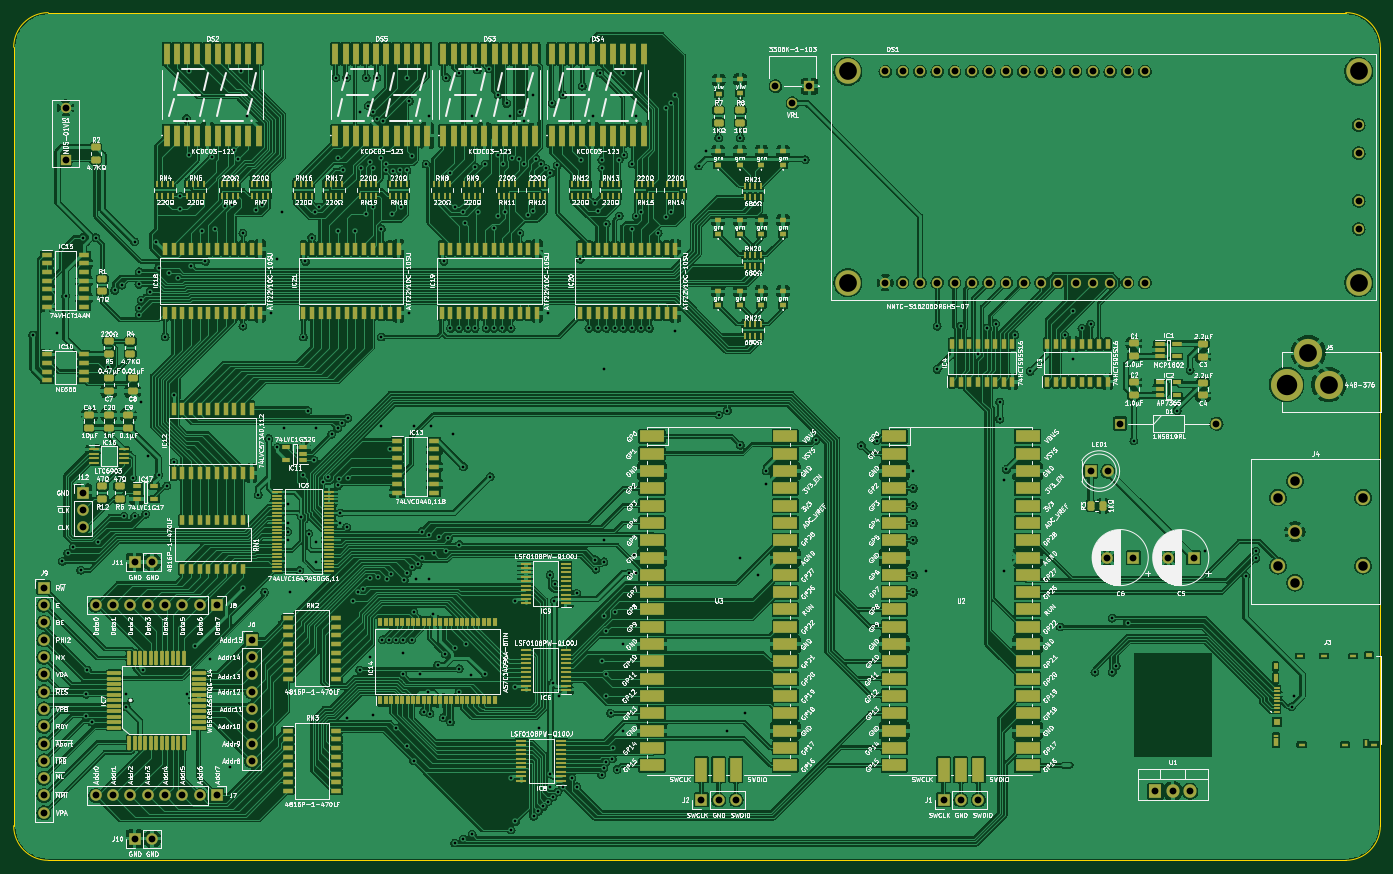
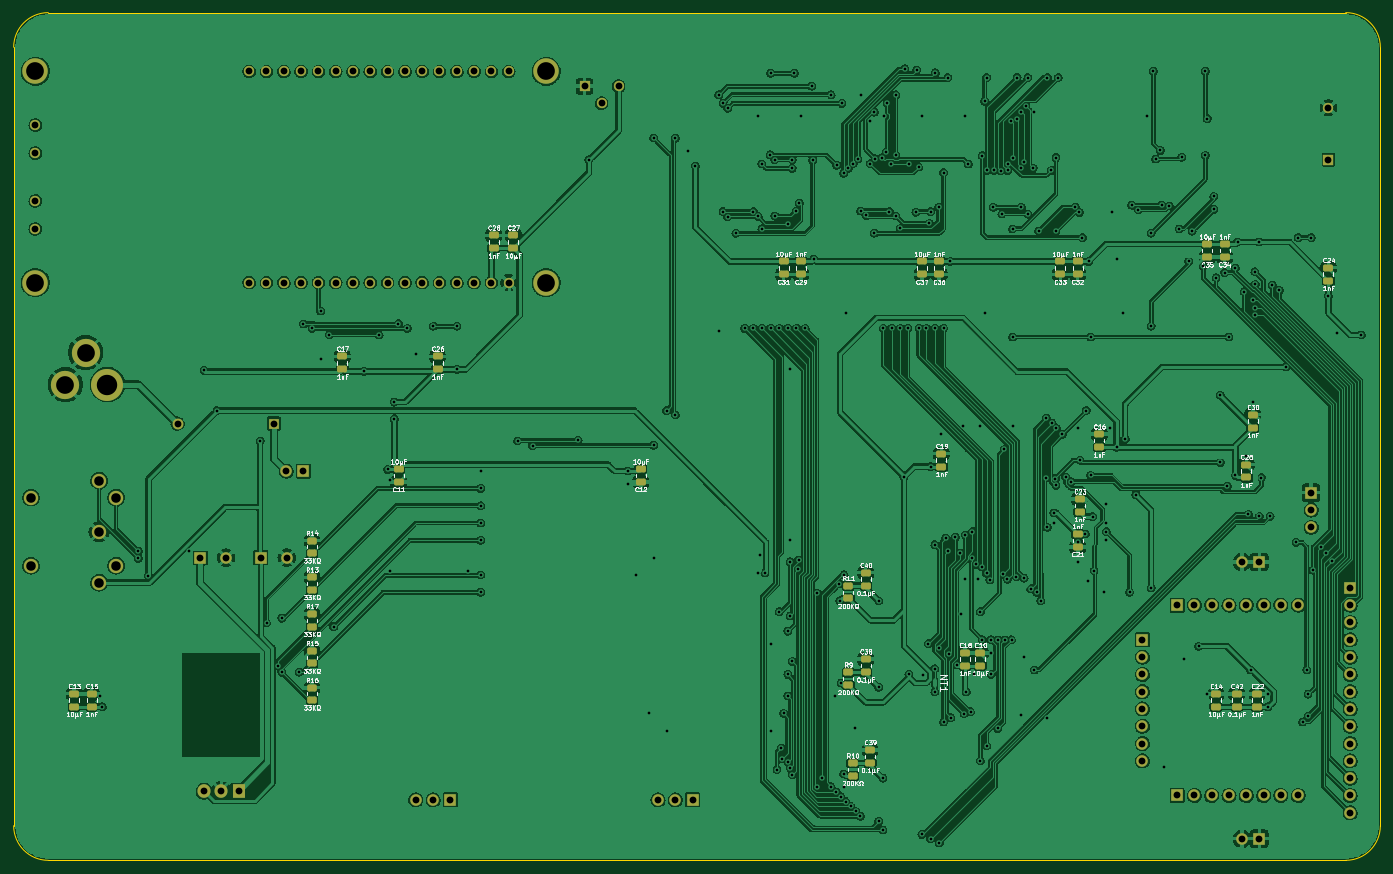
Circuit board: 10 layer files. Board 200.7 x 124.5 mm.
- bottom_copper: Pico Debugger-B_Cu.gbr (1015973 bytes)
- bottom_mask: Pico Debugger-B_Mask.gbr (7915 bytes)
- bottom_silk: Pico Debugger-B_Silkscreen.gbr (83581 bytes)
- outline: Pico Debugger-Edge_Cuts.gbr (992 bytes)
- top_copper: Pico Debugger-F_Cu.gbr (1351383 bytes)
- top_mask: Pico Debugger-F_Mask.gbr (29690 bytes)
- paste: Pico Debugger-F_Paste.gbr (23524 bytes)
- top_silk: Pico Debugger-F_Silkscreen.gbr (445164 bytes)
- drill: Pico Debugger-NPTH.drl (272 bytes)
- drill: Pico Debugger-PTH.drl (7713 bytes)

=== bottom_copper: Pico Debugger-B_Cu.gbr (1015973 bytes, source omitted) ===
=== bottom_mask: Pico Debugger-B_Mask.gbr (7915 bytes, source omitted) ===
=== bottom_silk: Pico Debugger-B_Silkscreen.gbr (83581 bytes, source omitted) ===
=== outline: Pico Debugger-Edge_Cuts.gbr ===
%TF.GenerationSoftware,KiCad,Pcbnew,(6.0.5)*%
%TF.CreationDate,2022-08-17T10:53:36+02:00*%
%TF.ProjectId,Pico Debugger,5069636f-2044-4656-9275-676765722e6b,rev?*%
%TF.SameCoordinates,Original*%
%TF.FileFunction,Profile,NP*%
%FSLAX46Y46*%
G04 Gerber Fmt 4.6, Leading zero omitted, Abs format (unit mm)*
G04 Created by KiCad (PCBNEW (6.0.5)) date 2022-08-17 10:53:36*
%MOMM*%
%LPD*%
G01*
G04 APERTURE LIST*
%TA.AperFunction,Profile*%
%ADD10C,0.100000*%
%TD*%
G04 APERTURE END LIST*
D10*
X40640000Y-160655000D02*
G75*
G03*
X45720000Y-165735000I5080000J0D01*
G01*
X40640000Y-160655000D02*
X40640000Y-46355000D01*
X241300000Y-46355000D02*
G75*
G03*
X236220000Y-41275000I-5080000J0D01*
G01*
X45720000Y-41275000D02*
X236220000Y-41275000D01*
X241300000Y-46355000D02*
X241300000Y-160655000D01*
X45720000Y-41275000D02*
G75*
G03*
X40640000Y-46355000I0J-5080000D01*
G01*
X236220000Y-165735000D02*
G75*
G03*
X241300000Y-160655000I0J5080000D01*
G01*
X236220000Y-165735000D02*
X45720000Y-165735000D01*
M02*

=== top_copper: Pico Debugger-F_Cu.gbr (1351383 bytes, source omitted) ===
=== top_mask: Pico Debugger-F_Mask.gbr (29690 bytes, source omitted) ===
=== paste: Pico Debugger-F_Paste.gbr (23524 bytes, source omitted) ===
=== top_silk: Pico Debugger-F_Silkscreen.gbr (445164 bytes, source omitted) ===
=== drill: Pico Debugger-NPTH.drl ===
M48
; DRILL file {KiCad (6.0.5)} date Mon Aug 15 15:52:11 2022
; FORMAT={-:-/ absolute / inch / decimal}
; #@! TF.CreationDate,2022-08-15T15:52:11+02:00
; #@! TF.GenerationSoftware,Kicad,Pcbnew,(6.0.5)
; #@! TF.FileFunction,NonPlated,1,2,NPTH
FMAT,2
INCH
%
G90
G05
T0
M30

=== drill: Pico Debugger-PTH.drl (7713 bytes, source omitted) ===
